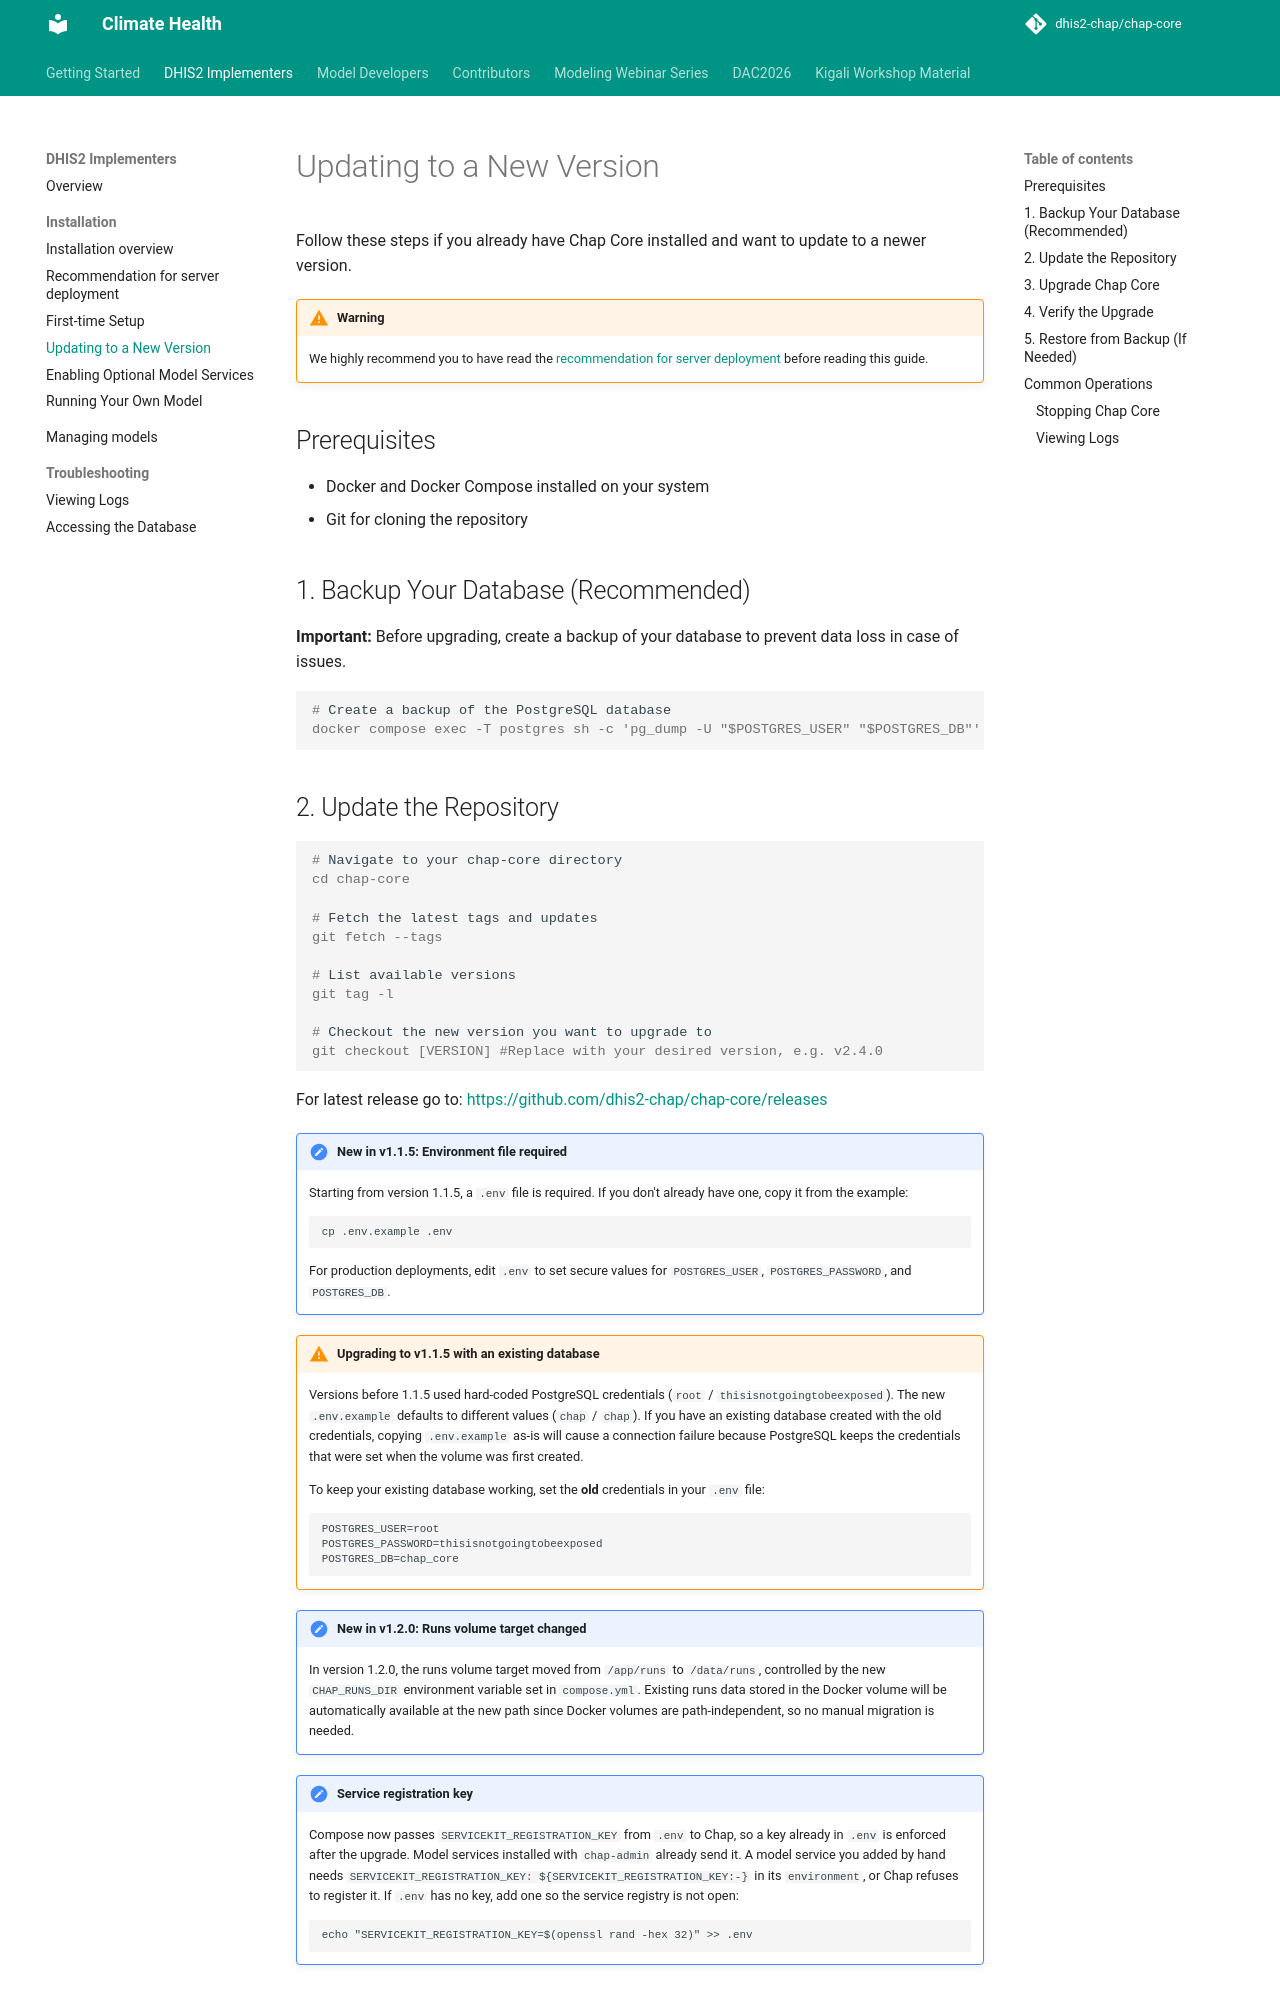

repository: dhis2-chap/chap-core · page: modeling-app/upgrading-installation.html · generator: mkdocs

# Updating to a New Version

Follow these steps if you already have Chap Core installed and want to update to a newer version.

!!! warning
    We highly recommend you to have read the [recommendation for server deployment](running-chap-on-server.md) before reading this guide.

## Prerequisites

- Docker and Docker Compose installed on your system
- Git for cloning the repository

## 1. Backup Your Database (Recommended)

**Important:** Before upgrading, create a backup of your database to prevent data loss in case of issues.

```console
# Create a backup of the PostgreSQL database
docker compose exec -T postgres sh -c 'pg_dump -U "$POSTGRES_USER" "$POSTGRES_DB"' > backup_$(date +%Y%m%d_%H%M%S).sql
```

## 2. Update the Repository

```console
# Navigate to your chap-core directory
cd chap-core

# Fetch the latest tags and updates
git fetch --tags

# List available versions
git tag -l

# Checkout the new version you want to upgrade to
git checkout [VERSION] #Replace with your desired version, e.g. v2.4.0
```

For latest release go to: [https://github.com/dhis2-chap/chap-core/releases](https://github.com/dhis2-chap/chap-core/releases)

!!! note "New in v1.1.5: Environment file required"
    Starting from version 1.1.5, a `.env` file is required. If you don't already have one, copy it from the example:

        cp .env.example .env

    For production deployments, edit `.env` to set secure values for `POSTGRES_USER`, `POSTGRES_PASSWORD`, and `POSTGRES_DB`.

!!! warning "Upgrading to v1.1.5 with an existing database"
    Versions before 1.1.5 used hard-coded PostgreSQL credentials (`root` / `thisisnotgoingtobeexposed`). The new `.env.example` defaults to different values (`chap` / `chap`). If you have an existing database created with the old credentials, copying `.env.example` as-is will cause a connection failure because PostgreSQL keeps the credentials that were set when the volume was first created.

    To keep your existing database working, set the **old** credentials in your `.env` file:

        POSTGRES_USER=root
        POSTGRES_PASSWORD=thisisnotgoingtobeexposed
        POSTGRES_DB=chap_core

!!! note "New in v1.2.0: Runs volume target changed"
    In version 1.2.0, the runs volume target moved from `/app/runs` to `/data/runs`, controlled by the new `CHAP_RUNS_DIR` environment variable set in `compose.yml`. Existing runs data stored in the Docker volume will be automatically available at the new path since Docker volumes are path-independent, so no manual migration is needed.

!!! note "Service registration key"
    Compose now passes `SERVICEKIT_REGISTRATION_KEY` from `.env` to Chap, so a key already in `.env` is enforced after the upgrade. Model services installed with `chap-admin` already send it. A model service you added by hand needs `SERVICEKIT_REGISTRATION_KEY: ${SERVICEKIT_REGISTRATION_KEY:-}` in its `environment`, or Chap refuses to register it. If `.env` has no key, add one so the service registry is not open:

        echo "SERVICEKIT_REGISTRATION_KEY=$(openssl rand -hex 32)" >> .env
